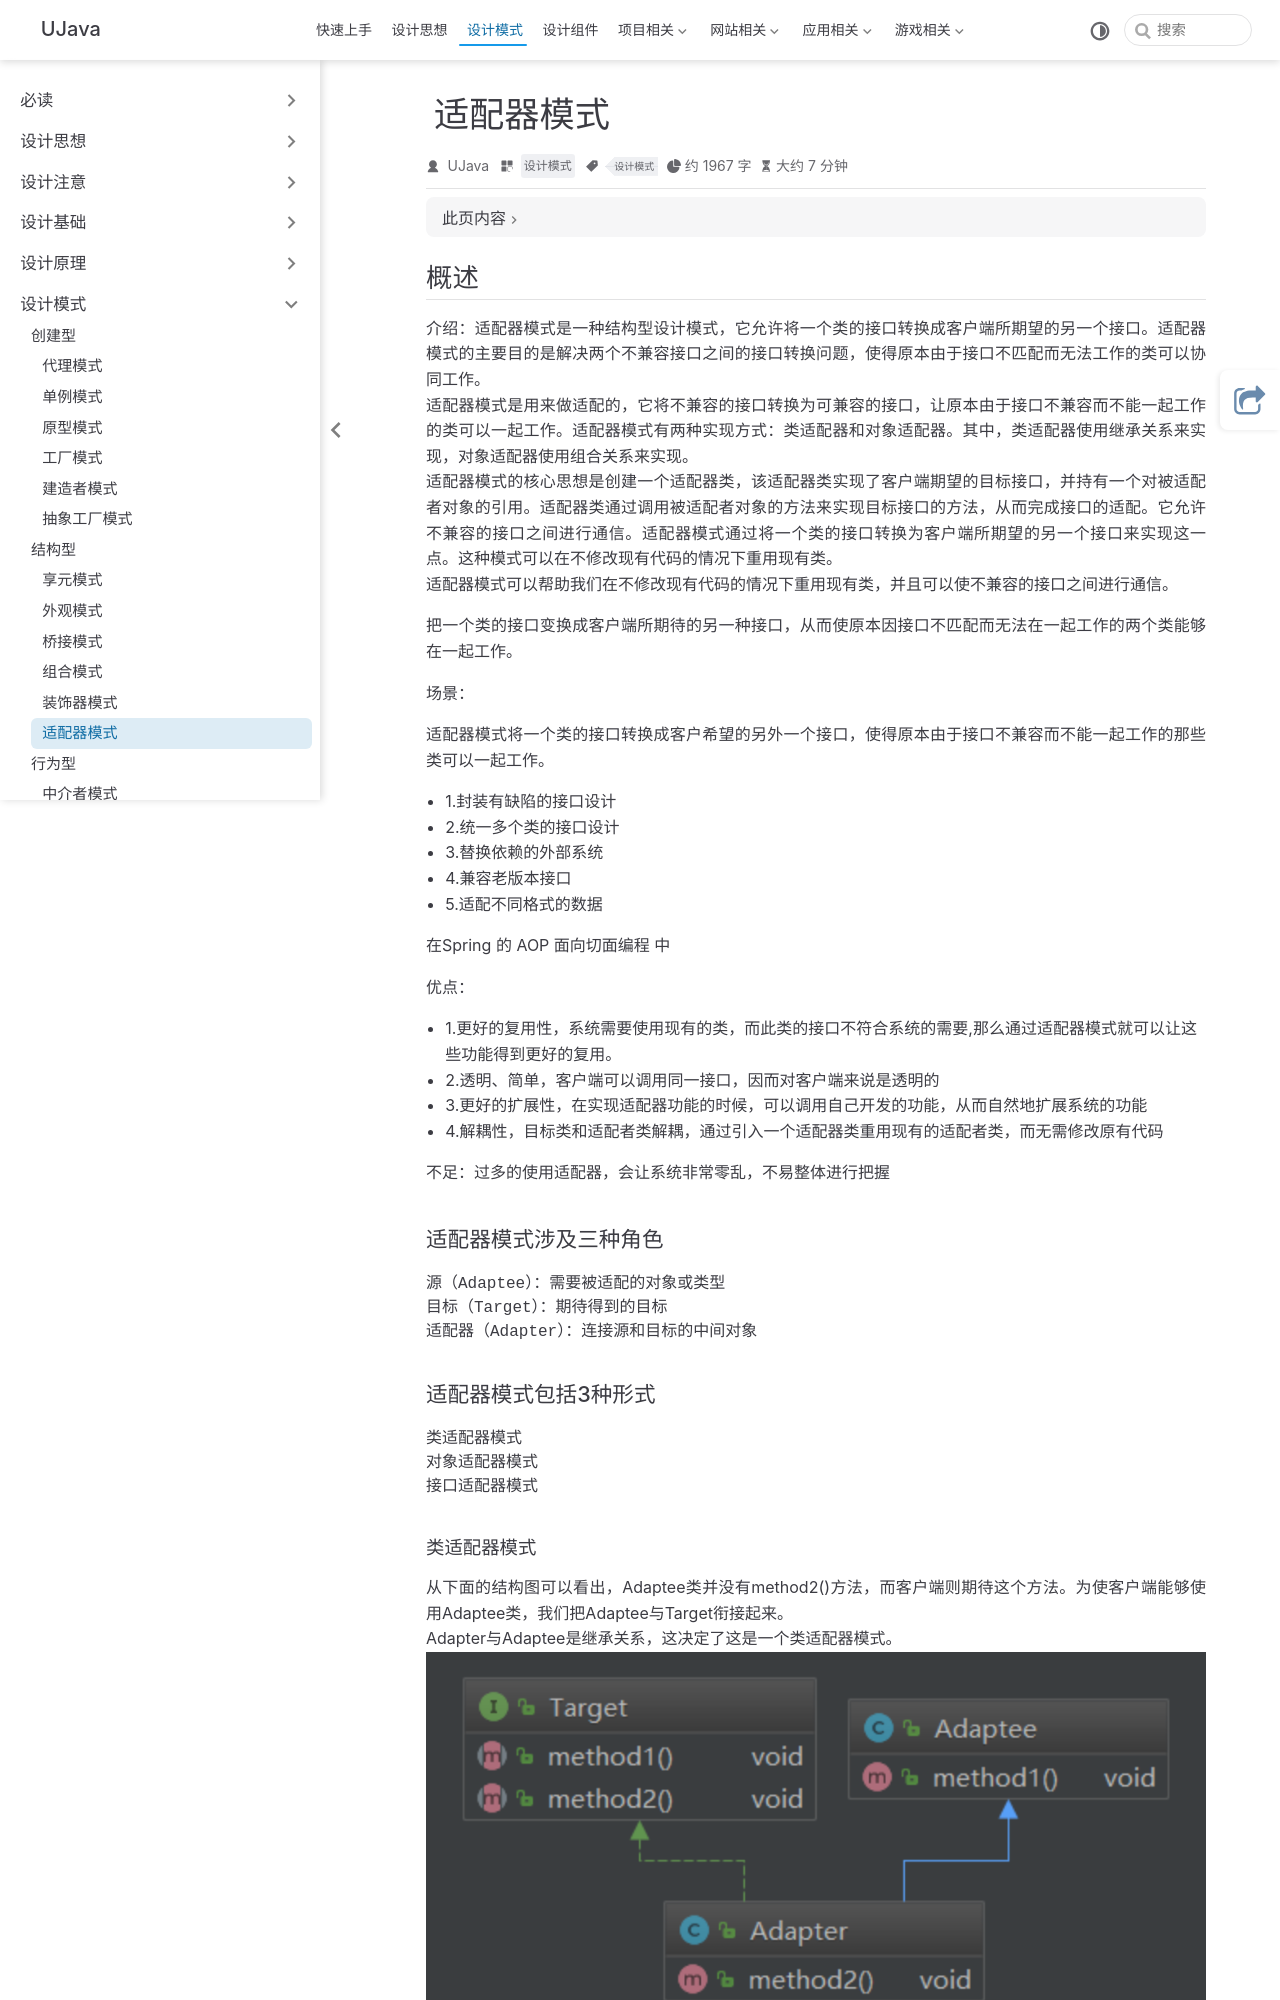

repository: yangchunjian/ujava · page: design/structure/adapter.html · generator: jekyll

---
title: 适配器模式
icon: laptop-code
category:
- 设计模式
tag:
- 设计模式
---

## 概述

**介绍**：适配器模式是一种结构型设计模式，它允许将一个类的接口转换成客户端所期望的另一个接口。适配器模式的主要目的是解决两个不兼容接口之间的接口转换问题，使得原本由于接口不匹配而无法工作的类可以协同工作。
适配器模式是用来做适配的，它将不兼容的接口转换为可兼容的接口，让原本由于接口不兼容而不能一起工作的类可以一起工作。适配器模式有两种实现方式：类适配器和对象适配器。其中，类适配器使用继承关系来实现，对象适配器使用组合关系来实现。
适配器模式的核心思想是创建一个适配器类，该适配器类实现了客户端期望的目标接口，并持有一个对被适配者对象的引用。适配器类通过调用被适配者对象的方法来实现目标接口的方法，从而完成接口的适配。它允许不兼容的接口之间进行通信。适配器模式通过将一个类的接口转换为客户端所期望的另一个接口来实现这一点。这种模式可以在不修改现有代码的情况下重用现有类。
适配器模式可以帮助我们在不修改现有代码的情况下重用现有类，并且可以使不兼容的接口之间进行通信。

把一个类的接口变换成客户端所期待的另一种接口，从而使原本因接口不匹配而无法在一起工作的两个类能够在一起工作。

**场景**：

适配器模式将一个类的接口转换成客户希望的另外一个接口，使得原本由于接口不兼容而不能一起工作的那些类可以一起工作。
* 1.封装有缺陷的接口设计
* 2.统一多个类的接口设计
* 3.替换依赖的外部系统
* 4.兼容老版本接口
* 5.适配不同格式的数据

在Spring 的 AOP 面向切面编程 中

**优点**：

* 1.更好的复用性，系统需要使用现有的类，而此类的接口不符合系统的需要,那么通过适配器模式就可以让这些功能得到更好的复用。
* 2.透明、简单，客户端可以调用同一接口，因而对客户端来说是透明的
* 3.更好的扩展性，在实现适配器功能的时候，可以调用自己开发的功能，从而自然地扩展系统的功能
* 4.解耦性，目标类和适配者类解耦，通过引入一个适配器类重用现有的适配者类，而无需修改原有代码

**不足**：过多的使用适配器，会让系统非常零乱，不易整体进行把握



### 适配器模式涉及三种角色

    源（Adaptee）：需要被适配的对象或类型
    目标（Target）：期待得到的目标
    适配器（Adapter）：连接源和目标的中间对象


### 适配器模式包括3种形式

    类适配器模式
    对象适配器模式
    接口适配器模式
